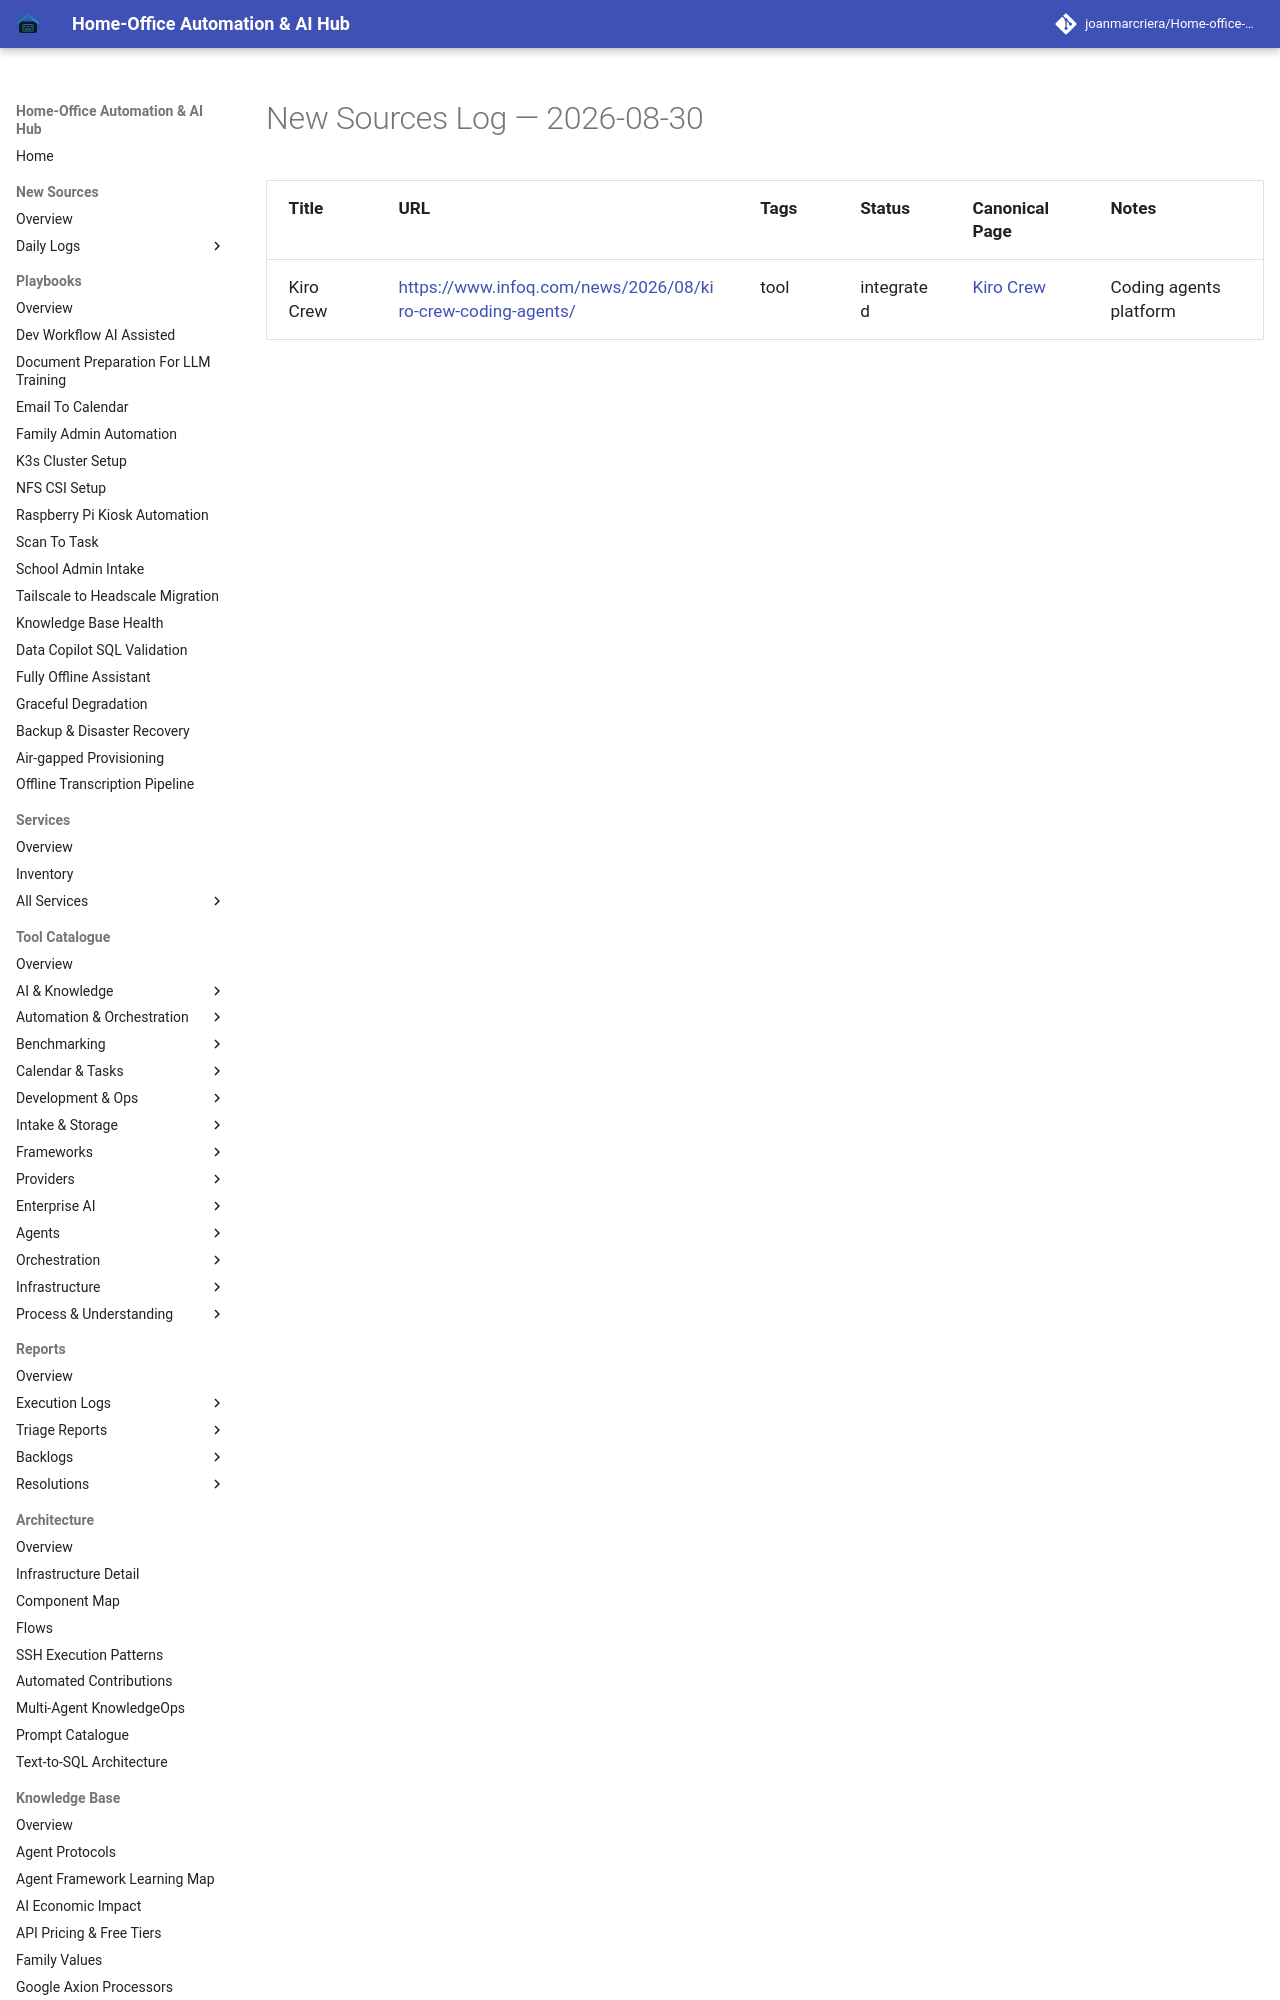

repository: joanmarcriera/Home-office-automations · page: new-sources/2026-08-30/index.html · generator: mkdocs

# New Sources Log — 2026-08-30

| Title | URL | Tags | Status | Canonical Page | Notes |
| :--- | :--- | :--- | :--- | :--- | :--- |
| Kiro Crew | [https://www.infoq.com/news/2026/08/kiro-crew-coding-agents/](ht
